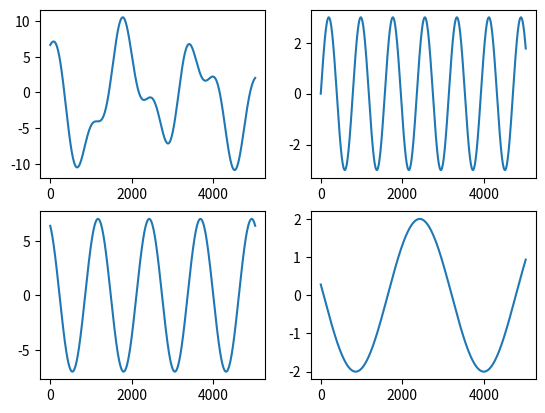

The script that saved this image:
# -*- coding: utf-8 -*-
"""
Created on Wed Jul 11 07:38:43 2018

@author: 天津拨云咨询服务有限公司 [email redacted]
"""
import numpy as np
import matplotlib.pyplot as plt

x=np.arange(0,2*np.pi*8,0.01)
y=3*np.sin(0.8*x)+7*np.sin(1/3*x+2)+2*np.sin(0.2*x+3)

y1=3*np.sin(0.8*x)
y2=7*np.sin(0.5*x+2)
y3=2*np.sin(0.2*x+3)

plt.subplot(221)
plt.plot(y)
plt.subplot(222)
plt.plot(y1)
plt.subplot(223)
plt.plot(y2)
plt.subplot(224)
plt.plot(y3)
#plt.figure()
#plt.plot(y)
plt.show()